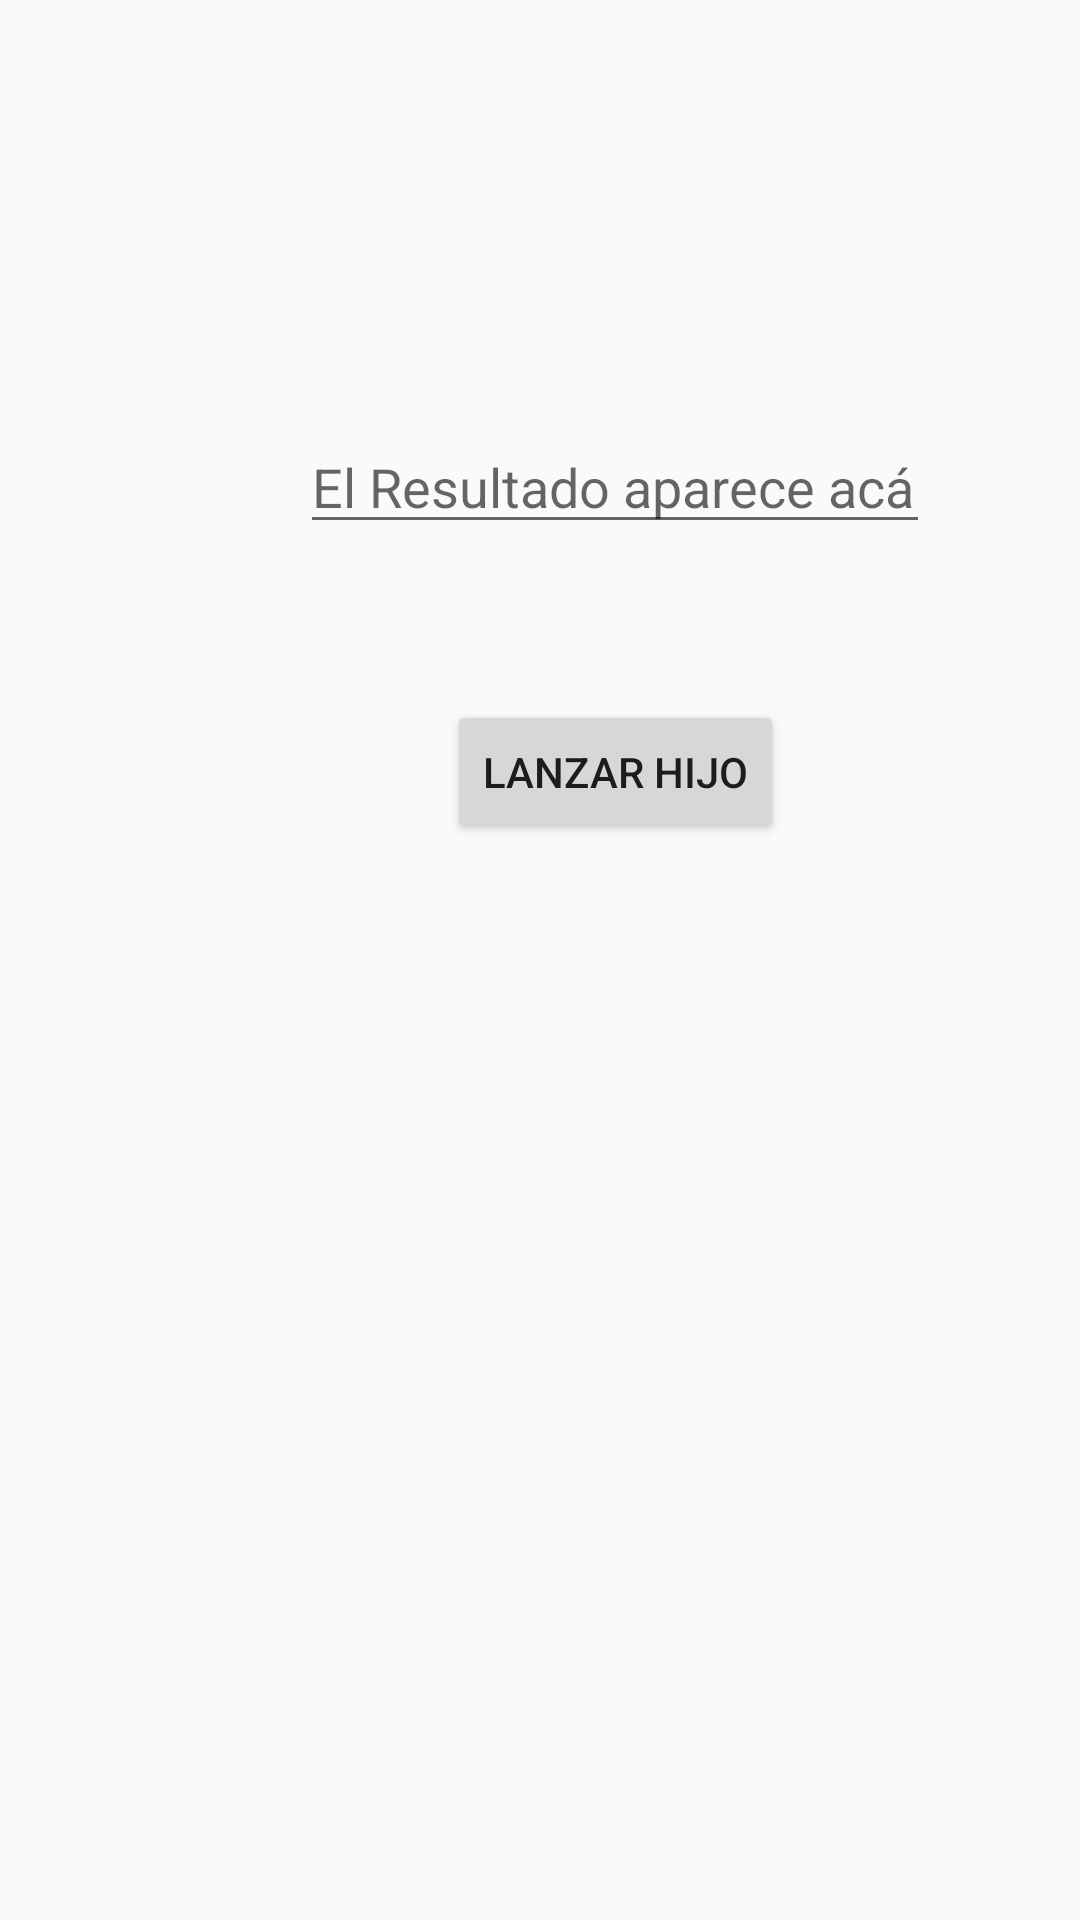

Reconstruct the res/layout file that produces this screen, plus the resources it refers to.
<!-- AndroidManifest.xml: application theme Theme.EjemploObserver -->
<!-- res/layout/activity_main.xml -->
<?xml version="1.0" encoding="utf-8"?>
<android.support.constraint.ConstraintLayout xmlns:android="http://schemas.android.com/apk/res/android"
    xmlns:app="http://schemas.android.com/apk/res-auto"
    xmlns:tools="http://schemas.android.com/tools"
    android:layout_width="match_parent"
    android:layout_height="match_parent"
    tools:context=".MainActivity">

    <EditText
        android:id="@+id/EditTextMain"
        android:layout_width="wrap_content"
        android:layout_height="wrap_content"
        android:layout_marginStart="100dp"
        android:layout_marginTop="140dp"
        android:ems="10"
        android:hint="El Resultado aparece acá"
        android:inputType="textPersonName"
        app:layout_constraintStart_toStartOf="parent"
        app:layout_constraintTop_toTopOf="parent" />

    <Button
        android:id="@+id/LaunchButtonMain"
        android:layout_width="wrap_content"
        android:layout_height="wrap_content"
        android:layout_marginStart="149dp"
        android:layout_marginTop="52dp"
        android:text="Lanzar hijo"
        app:layout_constraintStart_toStartOf="parent"
        app:layout_constraintTop_toBottomOf="@+id/EditTextMain" />
</android.support.constraint.ConstraintLayout>
<!-- resources referenced by this layout -->
<resources>
  <style name="Theme.EjemploObserver" parent="Theme.AppCompat.Light.DarkActionBar">
          
          <item name="colorPrimary">@color/purple_500</item>
          <item name="colorPrimaryDark">@color/purple_700</item>
          <item name="colorAccent">@color/teal_200</item>
          
      </style>
  <!-- not gathered from this repository: default colours our renderer supplied (Android Studio template values) -->
  <color name="purple_500">#FF6200EE</color>
  <color name="purple_700">#FF3700B3</color>
  <color name="teal_200">#FF03DAC5</color>
</resources>
